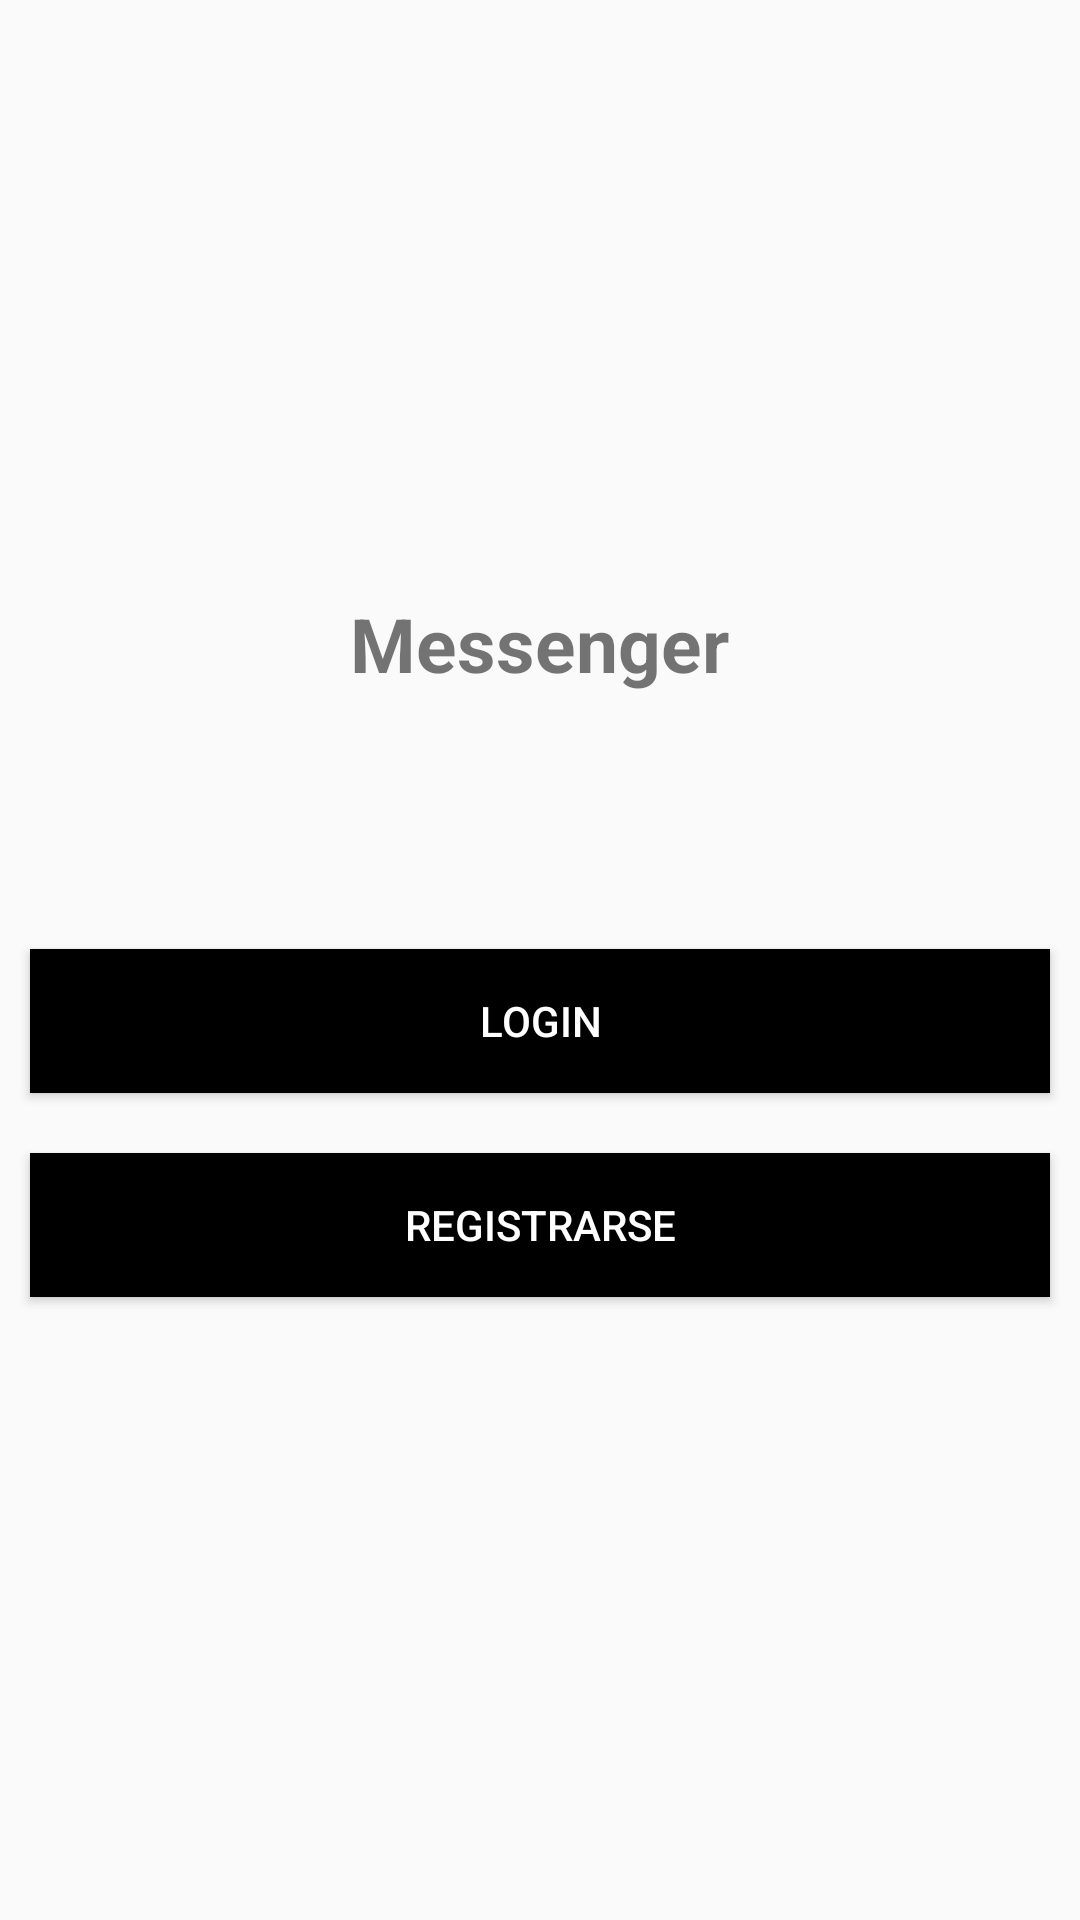

The Android layout XML behind this screen, and the referenced resources:
<!-- AndroidManifest.xml: application theme AppTheme -->
<!-- res/layout/activity_start.xml -->
<?xml version="1.0" encoding="utf-8"?>
<LinearLayout xmlns:android="http://schemas.android.com/apk/res/android"
    xmlns:tools="http://schemas.android.com/tools"
    android:layout_width="match_parent"
    android:layout_height="match_parent"
    android:gravity="center"
    android:orientation="vertical"
    tools:context=".StartActivity">


    <TextView
        android:layout_width="wrap_content"
        android:layout_height="wrap_content"
        android:text="Messenger"
        android:id="@+id/title"
        android:textSize="25sp"
        android:layout_marginBottom="75dp"
        android:textStyle="bold"
        />

    <Button
        android:layout_width="match_parent"
        android:layout_height="wrap_content"
        android:id="@+id/btn_login"
        android:layout_below="@id/title"
        android:text="Login"
        android:layout_margin="10dp"
        android:background="@color/colorPrimaryDark"
        android:textColor="#fff"/>

    <Button
        android:layout_width="match_parent"
        android:layout_height="wrap_content"
        android:id="@+id/btn_registro"
        android:layout_margin="10dp"
        android:layout_below="@id/btn_login"
        android:text="Registrarse"
        android:background="@color/colorPrimaryDark"
        android:textColor="#fff"/>


</LinearLayout>
<!-- resources referenced by this layout -->
<resources>
  <color name="colorPrimaryDark">#000000</color>
  <style name="AppTheme" parent="Theme.AppCompat.Light.NoActionBar">
          
          <item name="colorPrimary">@color/colorPrimary</item>
          <item name="colorPrimaryDark">@color/colorPrimaryDark</item>
          <item name="colorAccent">@color/colorAccent</item>
      </style>
  <color name="colorPrimary">#008577</color>
  <color name="colorAccent">#D81B60</color>
</resources>
